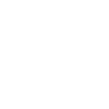
t = 0.00 s
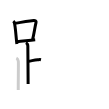
t = 5.20 s
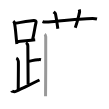
t = 10.40 s
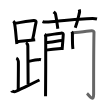
t = 15.60 s
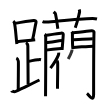
t = 20.80 s
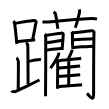
t = 26.00 s

The animated SVG that drew these frames (rendered in a browser with its animation timeline set to each time). Animation: 26 SMIL elements (animate=26); one cycle of 26.00 s.

<svg width="109px" height="109px" viewBox="0 0 px 109px" xmlns="http://www.w3.org/2000/svg" xmlns:xlink="http://www.w3.org/1999/xlink" xml:space="preserve" version="1.1"  baseProfile="full">
<path d="M13.28,21.21c0.37,0.32,0.75,0.58,0.91,0.97c1.28,3.13,1.85,16.2,2.73,21.82" style="fill:none;stroke:black;stroke-width:3;opacity:0">
  <animate attributeType="CSS" attributeName="opacity" from="0" to="1" begin="0s" dur="1s" repeatCount="Indefinite" fill="freeze" />
</path>
<path d="M15.11,23.4c8.76-1.68,14.29-2.5,18.63-2.91c1.58-0.15,2.54,0.89,2.31,1.77c-1.04,4.06-2.15,12.35-3.43,17" style="fill:none;stroke:black;stroke-width:3;opacity:0">
  <animate attributeType="CSS" attributeName="opacity" from="0" to="1" begin="1s" dur="1s" repeatCount="Indefinite" fill="freeze" />
</path>
<path d="M17.06,41.69c5.09-0.46,11.15-1.34,18.14-2.05" style="fill:none;stroke:black;stroke-width:3;opacity:0">
  <animate attributeType="CSS" attributeName="opacity" from="0" to="1" begin="2s" dur="1s" repeatCount="Indefinite" fill="freeze" />
</path>
<path d="M25.87,42.74c1.09,0.5,1.96,2.23,1.96,3.25c0,5.51,0.28,28.01,0.28,38" style="fill:none;stroke:black;stroke-width:3;opacity:0">
  <animate attributeType="CSS" attributeName="opacity" from="0" to="1" begin="3s" dur="1s" repeatCount="Indefinite" fill="freeze" />
</path>
<path d="M28.38,61.24c3.37-0.49,5.87-1.24,9.35-1.5c1.74-0.13,2.18-0.25,3.26,0" style="fill:none;stroke:black;stroke-width:3;opacity:0">
  <animate attributeType="CSS" attributeName="opacity" from="0" to="1" begin="4s" dur="1s" repeatCount="Indefinite" fill="freeze" />
</path>
<path d="M16.37,57.99c1.09,0.5,1.74,2.25,1.96,3.25c0.22,1-0.08,17.01-0.08,28.76" style="fill:none;stroke:black;stroke-width:3;opacity:0">
  <animate attributeType="CSS" attributeName="opacity" from="0" to="1" begin="5s" dur="1s" repeatCount="Indefinite" fill="freeze" />
</path>
<path d="M11.5,90.83c0.33,0.66,3.27,1.03,4.07,0.66c7.93-3.7,15.18-7.35,23.93-11.5" style="fill:none;stroke:black;stroke-width:3;opacity:0">
  <animate attributeType="CSS" attributeName="opacity" from="0" to="1" begin="6s" dur="1s" repeatCount="Indefinite" fill="freeze" />
</path>
<path d="M42.5,21.53c1.26,0.51,2.73,0.61,3.99,0.51c11.58-0.94,32.75-3.51,46.1-3.58c2.1-0.01,3.36,0.24,4.41,0.5" style="fill:none;stroke:black;stroke-width:3;opacity:0">
  <animate attributeType="CSS" attributeName="opacity" from="0" to="1" begin="7s" dur="1s" repeatCount="Indefinite" fill="freeze" />
</path>
<path d="M53.62,11.86c1.32,1.08,1.75,1.41,1.89,2.08c1.32,6.22,1.95,12.64,2.33,14.9" style="fill:none;stroke:black;stroke-width:3;opacity:0">
  <animate attributeType="CSS" attributeName="opacity" from="0" to="1" begin="8s" dur="1s" repeatCount="Indefinite" fill="freeze" />
</path>
<path d="M79.17,9.41c0.32,0.89,0.63,1.52,0.38,2.64c-1.55,6.7-2.02,9.62-4.28,15.66" style="fill:none;stroke:black;stroke-width:3;opacity:0">
  <animate attributeType="CSS" attributeName="opacity" from="0" to="1" begin="9s" dur="1s" repeatCount="Indefinite" fill="freeze" />
</path>
<path d="M44.64,34.16c0.55,0.35,0.97,1.89,1.08,2.6c0.11,0.71-0.07,55.1-0.18,59.52" style="fill:none;stroke:black;stroke-width:3;opacity:0">
  <animate attributeType="CSS" attributeName="opacity" from="0" to="1" begin="10s" dur="1s" repeatCount="Indefinite" fill="freeze" />
</path>
<path d="M45.88,35.32c1.85-0.08,13.48-2.09,15.16-2.19c1.4-0.08,2.13,0.71,2.2,1.34c0.1,0.96-1.17,15.13-1.17,15.61" style="fill:none;stroke:black;stroke-width:3;opacity:0">
  <animate attributeType="CSS" attributeName="opacity" from="0" to="1" begin="11s" dur="1s" repeatCount="Indefinite" fill="freeze" />
</path>
<path d="M46.2,42.59c4.53-0.46,11.47-1.66,15.83-2.16" style="fill:none;stroke:black;stroke-width:3;opacity:0">
  <animate attributeType="CSS" attributeName="opacity" from="0" to="1" begin="12s" dur="1s" repeatCount="Indefinite" fill="freeze" />
</path>
<path d="M45.88,50.11c6.14-0.9,9.78-1.19,15.21-1.6" style="fill:none;stroke:black;stroke-width:3;opacity:0">
  <animate attributeType="CSS" attributeName="opacity" from="0" to="1" begin="13s" dur="1s" repeatCount="Indefinite" fill="freeze" />
</path>
<path d="M71.73,31.64c0.34,0.45,0.68,1.4,0.68,2c0,0.6,0.42,14.83,0.54,15.42" style="fill:none;stroke:black;stroke-width:3;opacity:0">
  <animate attributeType="CSS" attributeName="opacity" from="0" to="1" begin="14s" dur="1s" repeatCount="Indefinite" fill="freeze" />
</path>
<path d="M72.48,32.85c1.92-0.07,17.5-2.02,19.24-2.11c1.46-0.07,2.29,0.81,2.28,1.27c-0.38,13.73-0.38,52.54-0.38,62.49c0,8.48-5.5-0.17-6.62-1.09" style="fill:none;stroke:black;stroke-width:3;opacity:0">
  <animate attributeType="CSS" attributeName="opacity" from="0" to="1" begin="15s" dur="1s" repeatCount="Indefinite" fill="freeze" />
</path>
<path d="M72.82,39.81c2.6,0,17.01-0.98,19.95-0.98" style="fill:none;stroke:black;stroke-width:3;opacity:0">
  <animate attributeType="CSS" attributeName="opacity" from="0" to="1" begin="16s" dur="1s" repeatCount="Indefinite" fill="freeze" />
</path>
<path d="M72.98,47.43c3.84,0,15.09-1.26,20.06-1.26" style="fill:none;stroke:black;stroke-width:3;opacity:0">
  <animate attributeType="CSS" attributeName="opacity" from="0" to="1" begin="17s" dur="1s" repeatCount="Indefinite" fill="freeze" />
</path>
<path d="M58.68,52.65c0.08,0.78-0.02,1.79-0.3,2.46c-1.73,4.24-3.92,7.83-7.89,13" style="fill:none;stroke:black;stroke-width:3;opacity:0">
  <animate attributeType="CSS" attributeName="opacity" from="0" to="1" begin="18s" dur="1s" repeatCount="Indefinite" fill="freeze" />
</path>
<path d="M56.95,60.64c0.39,0.43,0.69,1.39,0.71,2.07c0.23,6.01-0.32,22.89-0.12,26.02" style="fill:none;stroke:black;stroke-width:3;opacity:0">
  <animate attributeType="CSS" attributeName="opacity" from="0" to="1" begin="19s" dur="1s" repeatCount="Indefinite" fill="freeze" />
</path>
<path d="M71.96,49.65c0.04,0.48-0.01,1.11-0.14,1.52c-0.79,2.62-1.8,4.65-3.61,7.84" style="fill:none;stroke:black;stroke-width:3;opacity:0">
  <animate attributeType="CSS" attributeName="opacity" from="0" to="1" begin="20s" dur="1s" repeatCount="Indefinite" fill="freeze" />
</path>
<path d="M57.55,60.77c4.52-0.57,21.71-2.21,23.64-2.52" style="fill:none;stroke:black;stroke-width:3;opacity:0">
  <animate attributeType="CSS" attributeName="opacity" from="0" to="1" begin="21s" dur="1s" repeatCount="Indefinite" fill="freeze" />
</path>
<path d="M68.39,60.48c0.22,0.22,0.39,0.53,0.39,0.91c0,3.9,0.03,17.86-0.11,24" style="fill:none;stroke:black;stroke-width:3;opacity:0">
  <animate attributeType="CSS" attributeName="opacity" from="0" to="1" begin="22s" dur="1s" repeatCount="Indefinite" fill="freeze" />
</path>
<path d="M58.16,68.17c4.26-0.47,20.1-1.83,21.93-2.09" style="fill:none;stroke:black;stroke-width:3;opacity:0">
  <animate attributeType="CSS" attributeName="opacity" from="0" to="1" begin="23s" dur="1s" repeatCount="Indefinite" fill="freeze" />
</path>
<path d="M57.64,76.59c4.5-0.39,20.62-1.7,22.55-1.91" style="fill:none;stroke:black;stroke-width:3;opacity:0">
  <animate attributeType="CSS" attributeName="opacity" from="0" to="1" begin="24s" dur="1s" repeatCount="Indefinite" fill="freeze" />
</path>
<path d="M57.64,86.7c4.52-0.57,22.43-1.65,24.36-1.96" style="fill:none;stroke:black;stroke-width:3;opacity:0">
  <animate attributeType="CSS" attributeName="opacity" from="0" to="1" begin="25s" dur="1s" repeatCount="Indefinite" fill="freeze" />
</path>
</svg>
